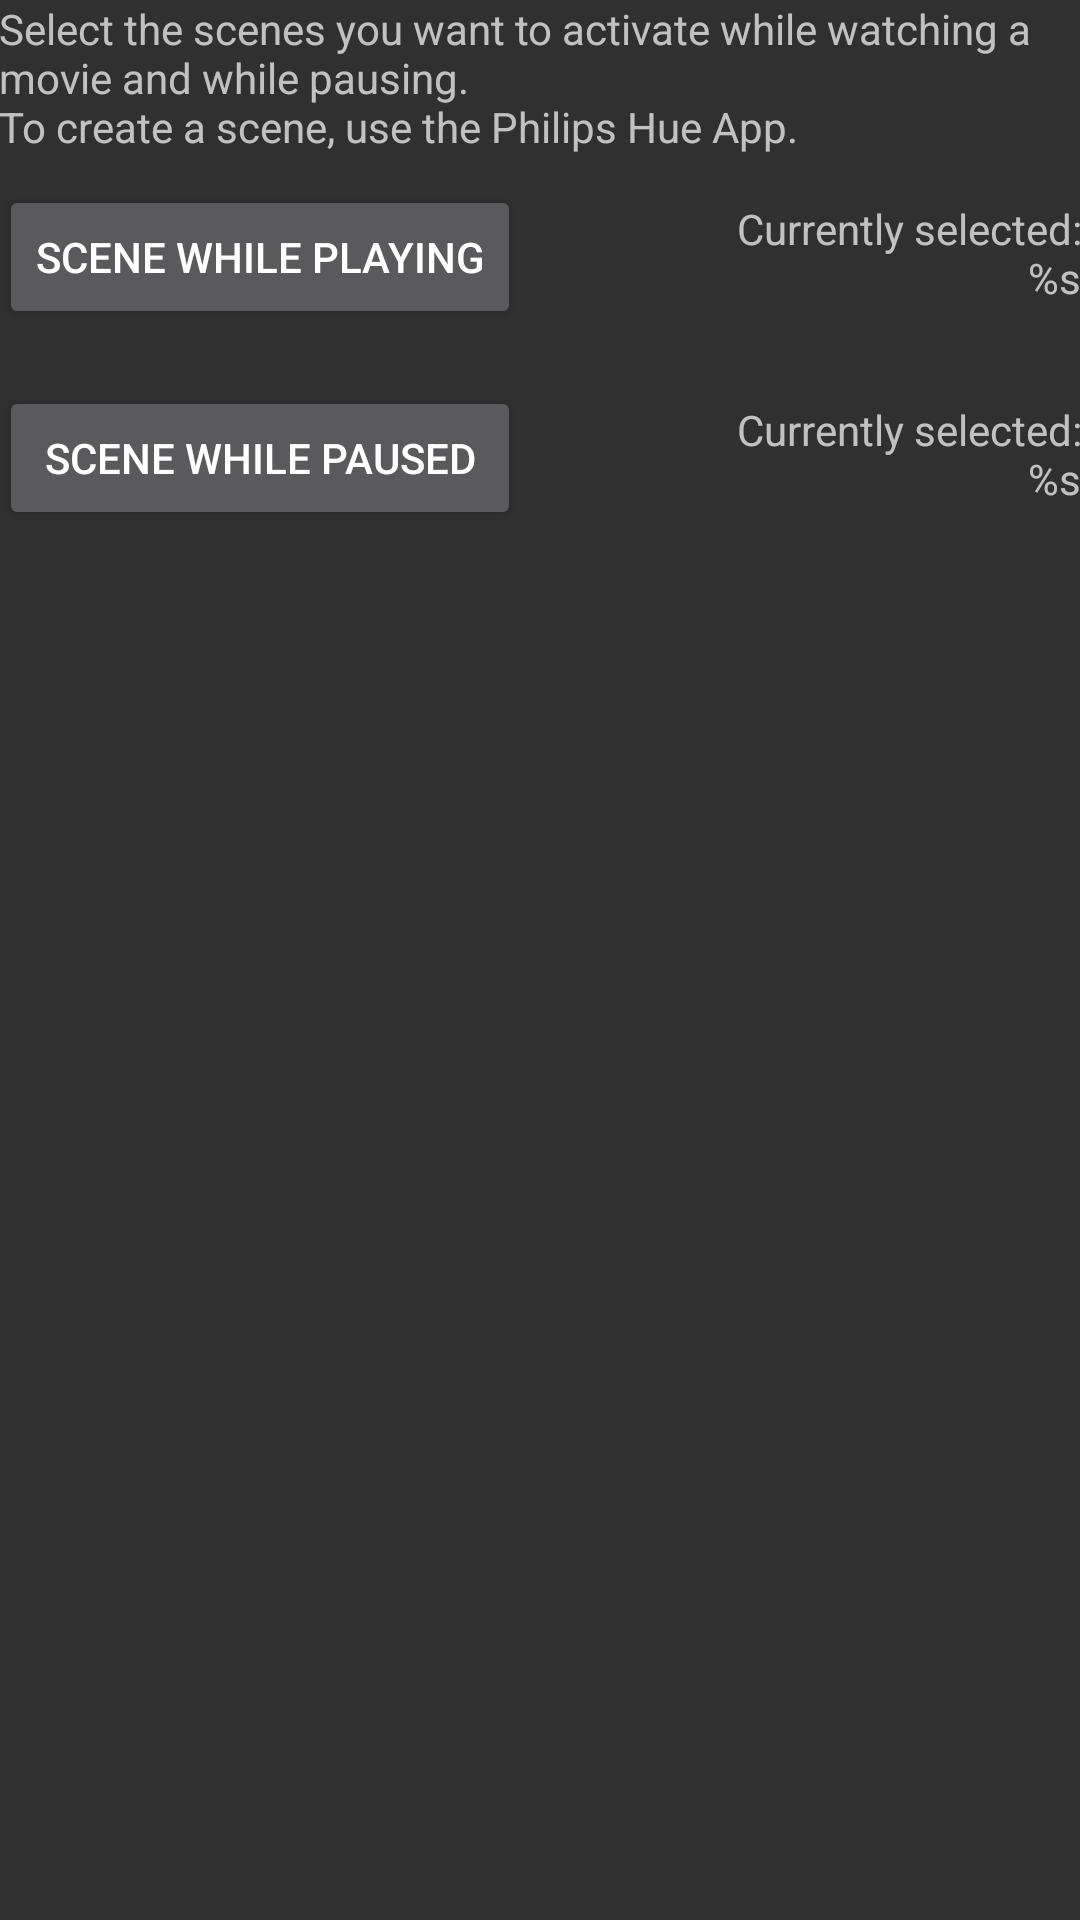

Android layout source for this screen:
<!-- AndroidManifest.xml: application theme AppTheme -->
<!-- res/layout/activity_main.xml -->
<RelativeLayout xmlns:android="http://schemas.android.com/apk/res/android"
    xmlns:app="http://schemas.android.com/apk/res-auto"
    xmlns:tools="http://schemas.android.com/tools"
    android:layout_width="match_parent"
    android:layout_height="match_parent"
    android:paddingBottom="@dimen/activity_vertical_margin"
    android:paddingLeft="@dimen/activity_horizontal_margin"
    android:paddingRight="@dimen/activity_horizontal_margin"
    android:paddingTop="@dimen/activity_vertical_margin"
    tools:context=".MyApplicationActivity" >

    <TextView
        android:text="@string/txt_instructions"
        android:layout_width="wrap_content"
        android:layout_height="wrap_content"
        android:id="@+id/text_instructions" />

    <Button
        android:text="@string/label_paused"
        android:layout_width="wrap_content"
        android:layout_height="wrap_content"
        android:id="@+id/button_paused"
        android:layout_marginTop="19dp"
        android:layout_below="@+id/button_playing"
        android:layout_alignParentStart="true"
        android:layout_alignEnd="@+id/button_playing" />

    <Button
        android:text="@string/label_play"
        android:layout_width="wrap_content"
        android:layout_height="wrap_content"
        android:id="@+id/button_playing"
        android:layout_below="@+id/text_instructions"
        android:layout_alignParentStart="true"
        android:layout_marginTop="10dp" />

    <TextView
        android:text="@string/currently_selected"
        android:layout_width="wrap_content"
        android:layout_height="wrap_content"
        android:id="@+id/text_selected_paused"
        android:textAlignment="viewEnd"
        android:layout_alignTop="@+id/button_paused"
        android:layout_alignParentEnd="true"
        android:layout_marginTop="5dp" />

    <TextView
        android:text="@string/currently_selected"
        android:layout_width="wrap_content"
        android:layout_height="wrap_content"
        android:id="@+id/text_selected_playing"
        android:textAlignment="viewEnd"
        android:layout_alignTop="@+id/button_playing"
        android:layout_alignParentEnd="true"
        android:layout_marginTop="5dp" />

    <ImageView
        android:layout_width="wrap_content"
        android:layout_height="wrap_content"
        app:srcCompat="@drawable/ic_warning_red_24dp"
        android:layout_marginStart="22dp"
        android:id="@+id/img_warning"
        android:layout_centerVertical="true"
        android:layout_alignParentStart="true"
        android:visibility="invisible" />

    <TextView
        android:text="@string/notification_access"
        android:layout_width="wrap_content"
        android:layout_height="wrap_content"
        android:layout_alignTop="@+id/img_warning"
        android:layout_toEndOf="@+id/img_warning"
        android:layout_marginStart="18dp"
        android:id="@+id/text_settings_label"
        android:visibility="invisible" />

    <Button
        android:text="@string/enable_notification_access"
        android:layout_width="wrap_content"
        android:layout_height="wrap_content"
        android:id="@+id/button_enable_notification_access"
        android:layout_below="@+id/text_settings_label"
        android:layout_alignStart="@+id/img_warning"
        android:layout_marginTop="14dp"
        android:visibility="invisible" />

</RelativeLayout>
<!-- resources referenced by this layout -->
<resources>
  <!-- drawable ic_warning_red_24dp (drawable) -->
  <vector xmlns:android="http://schemas.android.com/apk/res/android"
      android:width="48dp"
      android:height="48dp"
      android:viewportWidth="24.0"
      android:viewportHeight="24.0">
      <path
          android:fillColor="#FFFF0000"
          android:pathData="M1,21h22L12,2 1,21zM13,18h-2v-2h2v2zM13,14h-2v-4h2v4z"/>
  </vector>
  <string name="currently_selected">Currently selected:\n%s</string>
  <string name="enable_notification_access">Enable Notification Access</string>
  <string name="label_paused">Scene while paused</string>
  <string name="label_play">Scene while playing</string>
  <string name="notification_access">This App needs Notification Access to work. Please enable Notification Access now.\nThis App does not collect any personal data or use any data not needed for it to work properly.</string>
  <string name="txt_instructions">Select the scenes you want to activate while watching a movie and while pausing.\nTo create a scene, use the Philips Hue App.</string>
  <style name="AppTheme" parent="android:Theme.Material">
          
          <item name="colorPrimary">@color/colorPrimary</item>
          <item name="colorPrimaryDark">@color/colorPrimaryDark</item>
          <item name="colorAccent">@color/colorAccent</item>
      </style>
  <!-- not gathered from this repository: default colours our renderer supplied (Android Studio template values) -->
  <color name="colorPrimary">#FF6200EE</color>
  <color name="colorPrimaryDark">#FF3700B3</color>
  <color name="colorAccent">#FF03DAC5</color>
</resources>
